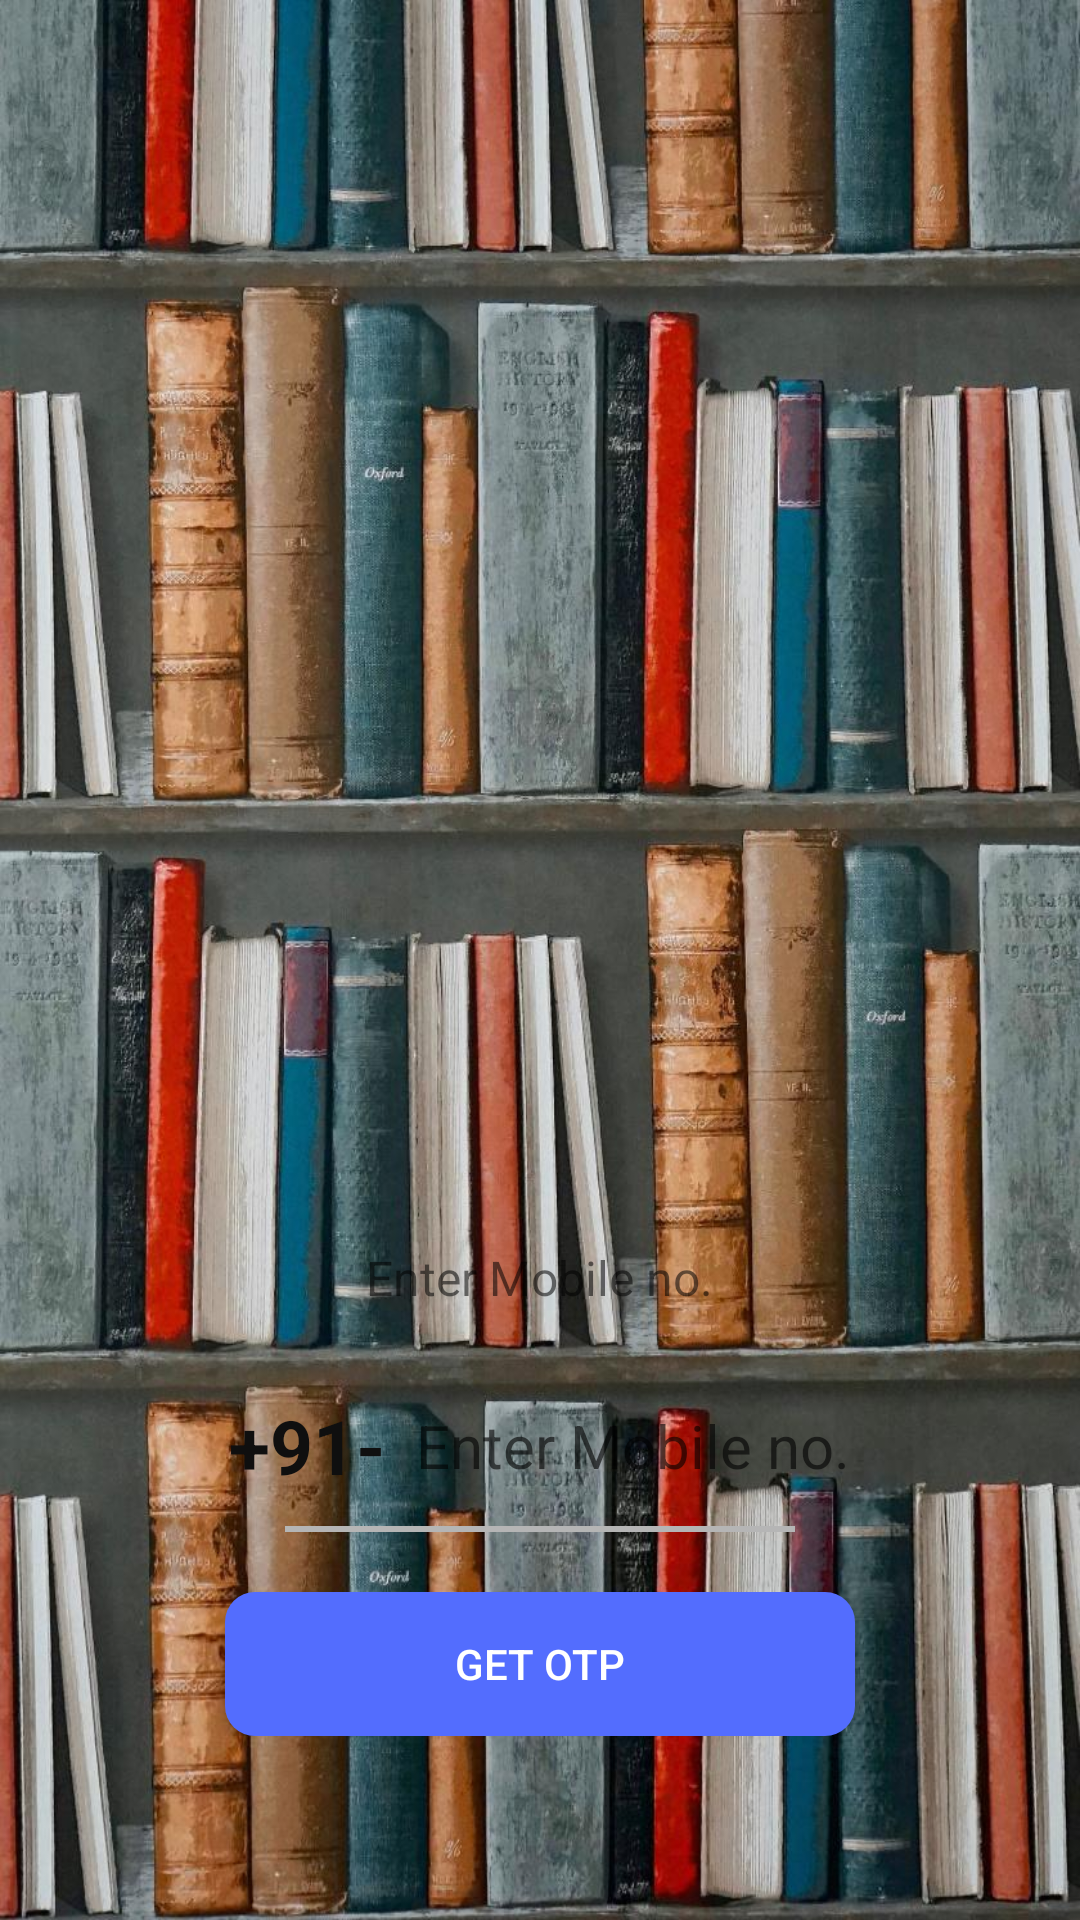

Android layout source for this screen:
<!-- AndroidManifest.xml: application theme Theme.MaterialComponents.Light.NoActionBar -->
<!-- res/layout/activity_login.xml -->
<?xml version="1.0" encoding="utf-8"?>
<RelativeLayout xmlns:android="http://schemas.android.com/apk/res/android"
    xmlns:app="http://schemas.android.com/apk/res-auto"
    xmlns:tools="http://schemas.android.com/tools"
    android:layout_width="match_parent"
    android:layout_height="match_parent"
    android:background="@drawable/back01"
    tools:context=".Activity.LoginActivity">

    <ScrollView
        android:layout_width="match_parent"
        android:layout_height="250dp"
        android:layout_alignParentBottom="true">

        <RelativeLayout
            android:layout_width="match_parent"
            android:layout_height="250dp"
            android:layout_alignParentBottom="true"
            android:background="@drawable/shape_rectangle01">

            <TextView
                android:layout_width="wrap_content"
                android:layout_height="wrap_content"
                android:layout_centerHorizontal="true"
                android:layout_marginTop="25dp"
                android:text="Enter Mobile no."
                android:textSize="16sp" />

            <LinearLayout
                android:id="@+id/mobileLl"
                android:layout_width="match_parent"
                android:layout_height="wrap_content"
                android:layout_marginStart="60dp"
                android:layout_marginTop="75dp"
                android:layout_marginEnd="60dp"
                android:gravity="center"
                android:orientation="horizontal">

                
                <TextView
                    android:id="@+id/countryCodeTv"
                    android:layout_width="wrap_content"
                    android:layout_height="wrap_content"
                    android:gravity="center"
                    android:text="+91-"
                    android:textColor="@color/black"
                    android:textSize="25sp"
                    android:textStyle="bold" />

                
                <EditText
                    android:id="@+id/mobileEt"
                    android:layout_width="wrap_content"
                    android:layout_height="wrap_content"
                    android:layout_marginStart="10dp"
                    android:background="@null"
                    android:hint="Enter Mobile no."
                    android:imeOptions="actionDone"
                    android:importantForAutofill="no"
                    android:inputType="number"
                    android:textColor="@color/black"
                    android:textSize="20sp" />

            </LinearLayout>

            <View
                android:id="@+id/divider"
                android:layout_width="match_parent"
                android:layout_height="2dp"
                android:layout_below="@id/mobileLl"
                android:layout_marginStart="95dp"
                android:layout_marginTop="10dp"
                android:layout_marginEnd="95dp"
                android:background="@color/gray" />

            <FrameLayout
                android:id="@+id/loginFl"
                android:layout_width="match_parent"
                android:layout_height="wrap_content"
                android:layout_below="@id/divider"
                android:layout_marginTop="20dp">

                
                <android.widget.Button
                    android:id="@+id/loginBtn"
                    android:layout_width="match_parent"
                    android:layout_height="wrap_content"
                    android:layout_marginStart="75dp"
                    android:layout_marginEnd="75dp"
                    android:background="@drawable/shape_button01"
                    android:text="Get OTP"
                    android:textColor="@color/white"/>

                
                <ProgressBar
                    android:id="@+id/progressBar"
                    android:layout_width="40dp"
                    android:layout_height="40dp"
                    android:layout_gravity="center"
                    android:theme="@style/Theme.Suchetana"
                    android:visibility="gone" />

            </FrameLayout>

        </RelativeLayout>

    </ScrollView>

</RelativeLayout>
<!-- resources referenced by this layout -->
<resources>
  <color name="black">#0F0F0F</color>
  <color name="gray">#B5B5B5</color>
  <color name="white">#FFFFFFFF</color>
  <!-- drawable back01: png bitmap (drawable-v24, 188762 bytes) -->
  <!-- drawable shape_button01 (drawable) -->
  <?xml version="1.0" encoding="utf-8"?>
  <shape xmlns:android="http://schemas.android.com/apk/res/android"
      android:shape="rectangle">
  
      <solid android:color="#536DFE"/>
      <corners android:radius="10dp"/>
  
  </shape>
  <style name="Theme.Suchetana" parent="Theme.MaterialComponents.Light.NoActionBar">
          
          <item name="colorPrimary">@color/yellow01</item>
          <item name="colorPrimaryVariant">@color/yellow01</item>
          <item name="colorOnPrimary">@color/black</item>
          
          <item name="colorSecondary">@color/yellow01</item>
          <item name="colorSecondaryVariant">@color/yellow01</item>
          <item name="colorOnSecondary">@color/black</item>
          
          <item name="android:statusBarColor" tools:targetApi="l">?attr/colorPrimaryVariant</item>
          
          <item name="colorAccent">@color/colorAccent</item>
  
          <item name="material_dialog_background">#FFFFFF</item>
          <item name="material_dialog_title_text_color">#000000</item>
          <item name="material_dialog_message_text_color">#5F5F5F</item>
          <item name="material_dialog_positive_button_color">@color/colorAccent</item>
          <item name="material_dialog_positive_button_text_color">#FFFFFF</item>
          <item name="material_dialog_negative_button_text_color">@color/colorAccent</item>
      </style>
  <color name="yellow01">#F5EF97</color>
  <color name="colorAccent">#FF0000</color>
</resources>
